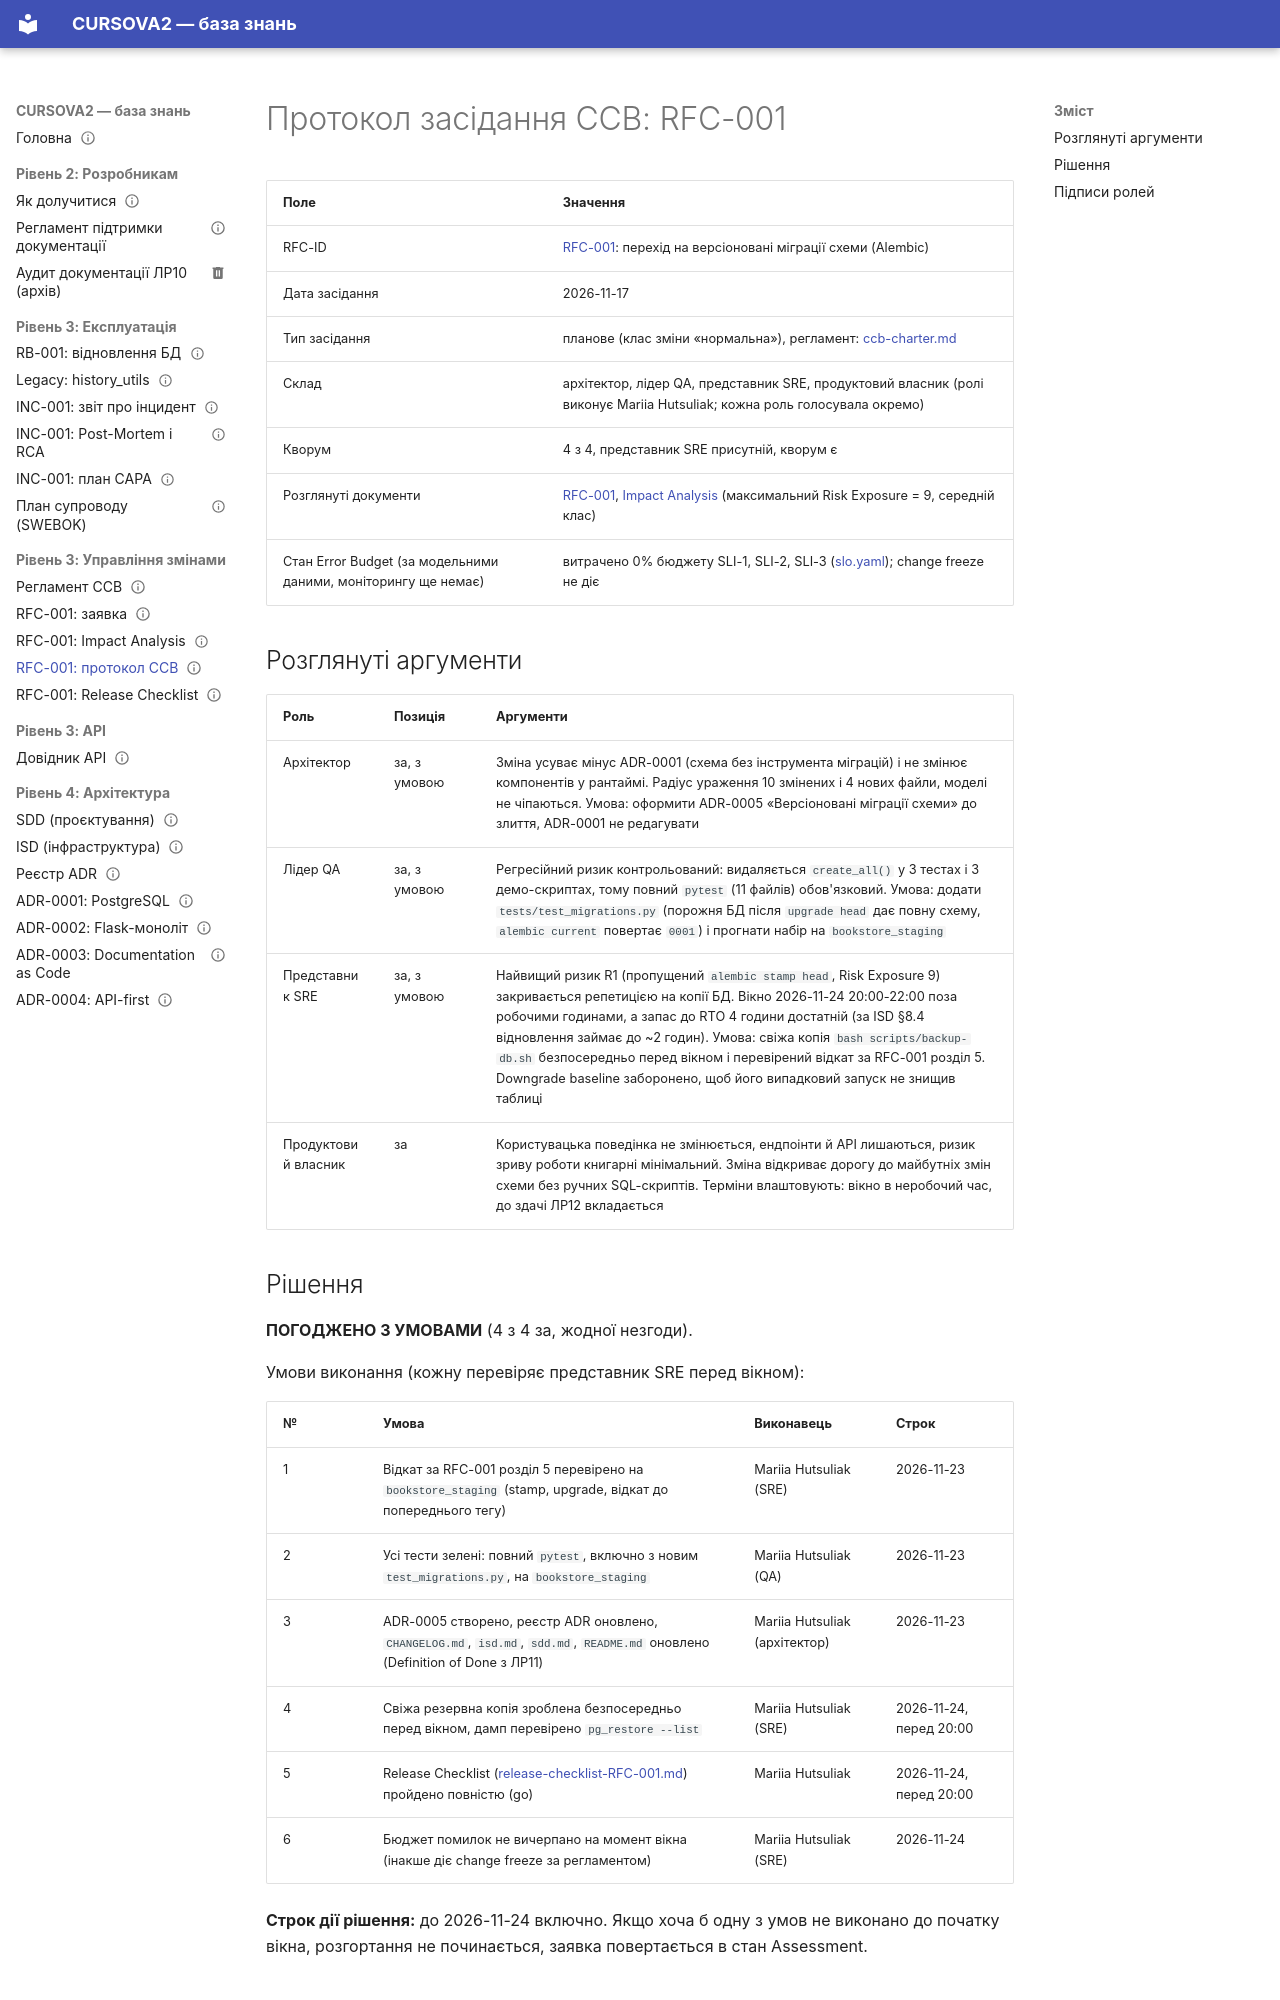

repository: mariia-hutsuliak-labs/CURSOVA2 · page: change-management/ccb-protocol-RFC-001/index.html · generator: mkdocs

---
owner: Mariia Hutsuliak
status: published
review_date: 2027-02-15
tags: [change-management, ccb]
---

# Протокол засідання CCB: RFC-001

| Поле | Значення |
|---|---|
| RFC-ID | [RFC-001](RFC-001.md): перехід на версіоновані міграції схеми (Alembic) |
| Дата засідання | 2026-11-17 |
| Тип засідання | планове (клас зміни «нормальна»), регламент: [ccb-charter.md](ccb-charter.md) |
| Склад | архітектор, лідер QA, представник SRE, продуктовий власник (ролі виконує Mariia Hutsuliak; кожна роль голосувала окремо) |
| Кворум | 4 з 4, представник SRE присутній, кворум є |
| Розглянуті документи | [RFC-001](RFC-001.md), [Impact Analysis](impact-analysis-RFC-001.md) (максимальний Risk Exposure = 9, середній клас) |
| Стан Error Budget (за модельними даними, моніторингу ще немає) | витрачено 0% бюджету SLI-1, SLI-2, SLI-3 ([slo.yaml](../slo.yaml)); change freeze не діє |

## Розглянуті аргументи

| Роль | Позиція | Аргументи |
|---|---|---|
| Архітектор | за, з умовою | Зміна усуває мінус ADR-0001 (схема без інструмента міграцій) і не змінює компонентів у рантаймі. Радіус ураження 10 змінених і 4 нових файли, моделі не чіпаються. Умова: оформити ADR-0005 «Версіоновані міграції схеми» до злиття, ADR-0001 не редагувати |
| Лідер QA | за, з умовою | Регресійний ризик контрольований: видаляється `create_all()` у 3 тестах і 3 демо-скриптах, тому повний `pytest` (11 файлів) обов'язковий. Умова: додати `tests/test_migrations.py` (порожня БД після `upgrade head` дає повну схему, `alembic current` повертає `0001`) і прогнати набір на `bookstore_staging` |
| Представник SRE | за, з умовою | Найвищий ризик R1 (пропущений `alembic stamp head`, Risk Exposure 9) закривається репетицією на копії БД. Вікно 2026-11-24 20:00-22:00 поза робочими годинами, а запас до RTO 4 години достатній (за ISD §8.4 відновлення займає до ~2 годин). Умова: свіжа копія `bash scripts/backup-db.sh` безпосередньо перед вікном і перевірений відкат за RFC-001 розділ 5. Downgrade baseline заборонено, щоб його випадковий запуск не знищив таблиці |
| Продуктовий власник | за | Користувацька поведінка не змінюється, ендпоінти й API лишаються, ризик зриву роботи книгарні мінімальний. Зміна відкриває дорогу до майбутніх змін схеми без ручних SQL-скриптів. Терміни влаштовують: вікно в неробочий час, до здачі ЛР12 вкладається |
